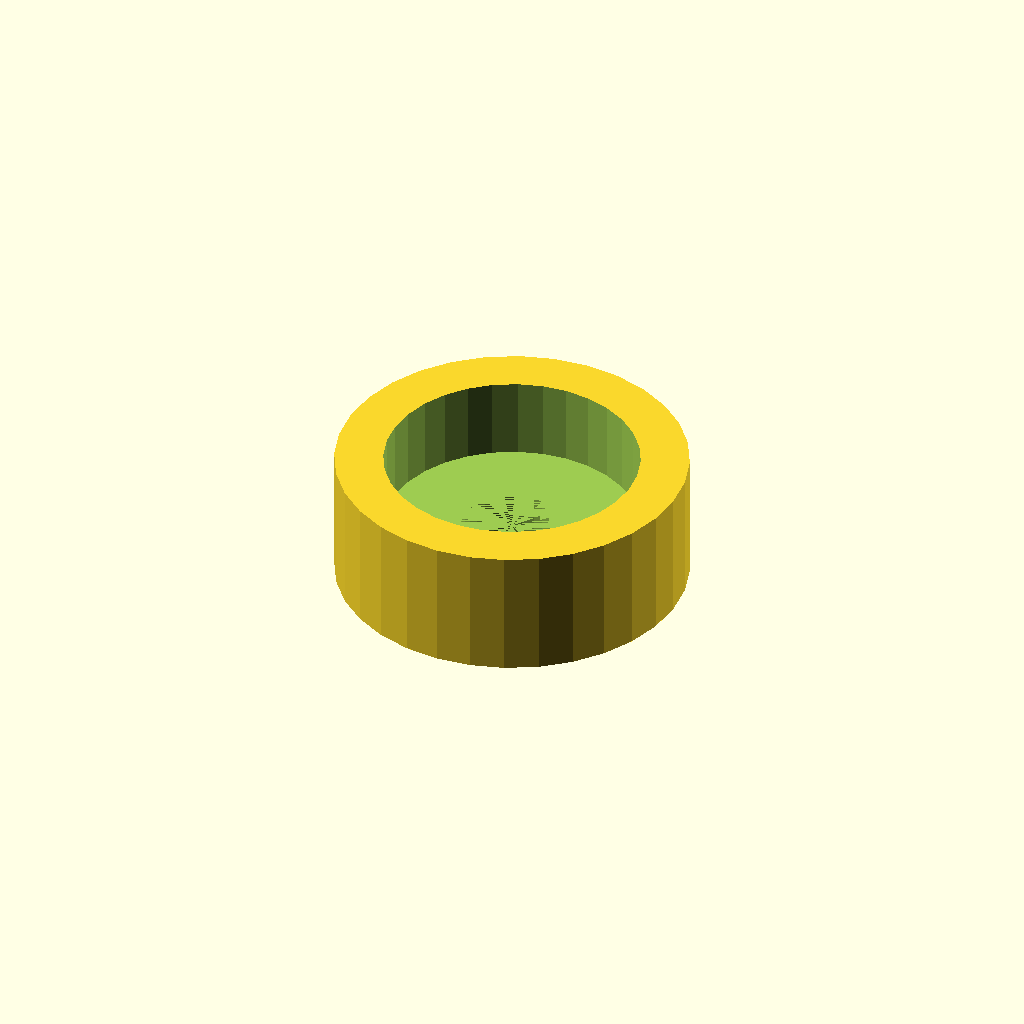
Cell 1 — every parameter at its default value.
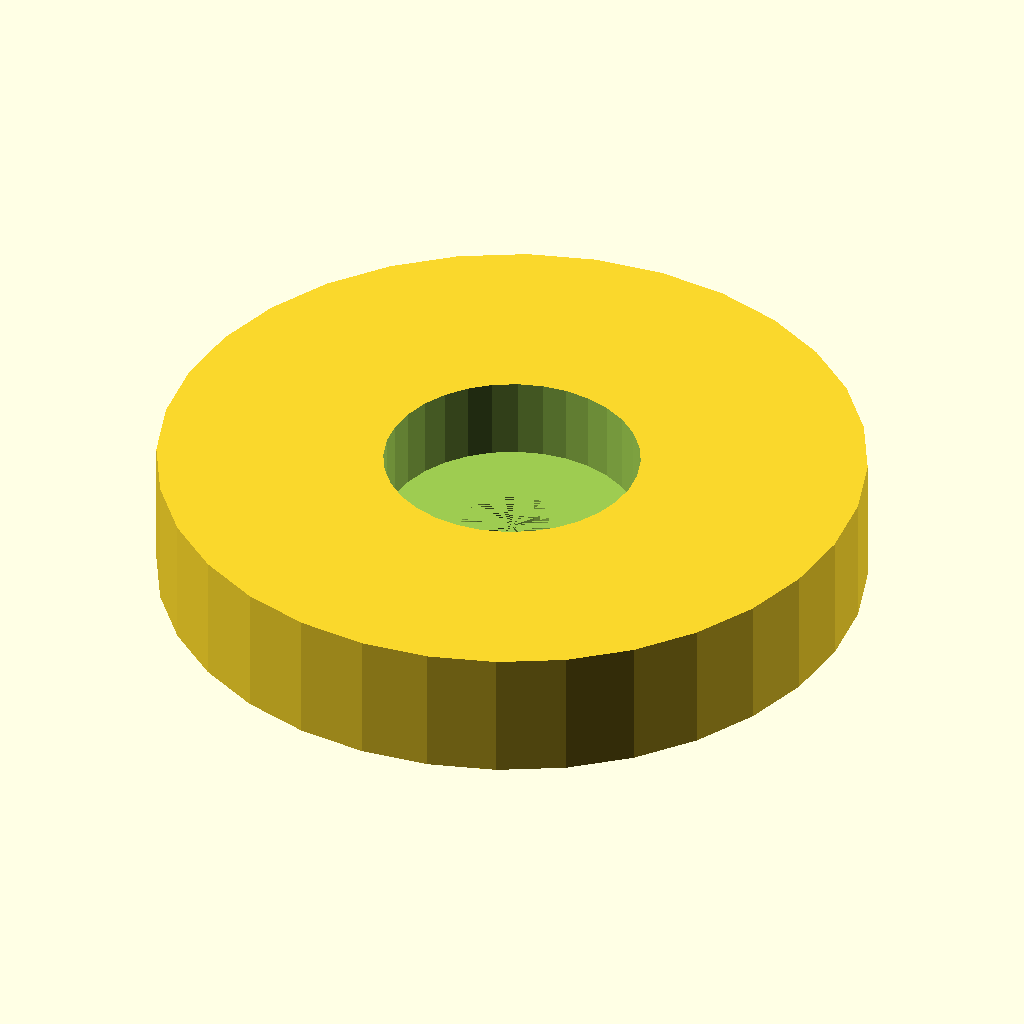
Cell 2: body_od = 72.5 (everything else at default).
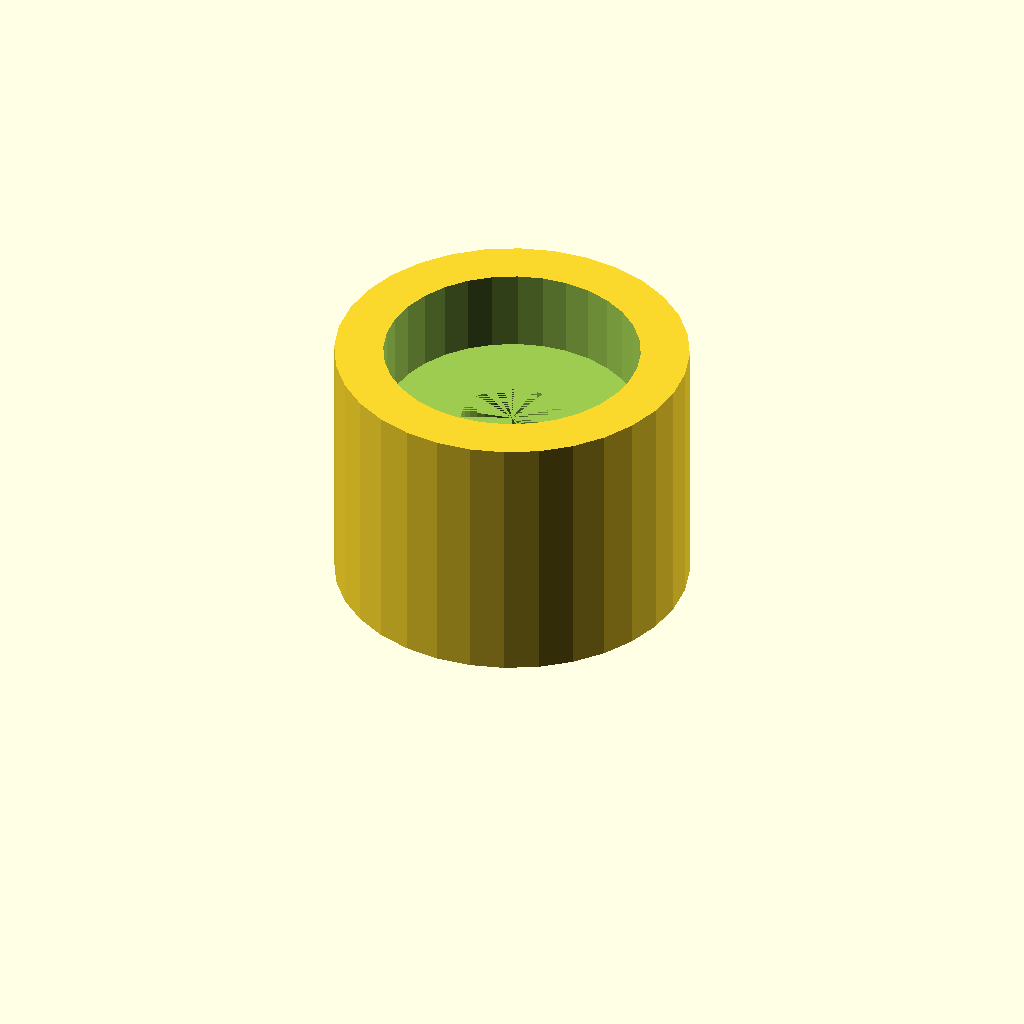
Cell 3: body_h = 26.8 (everything else at default).
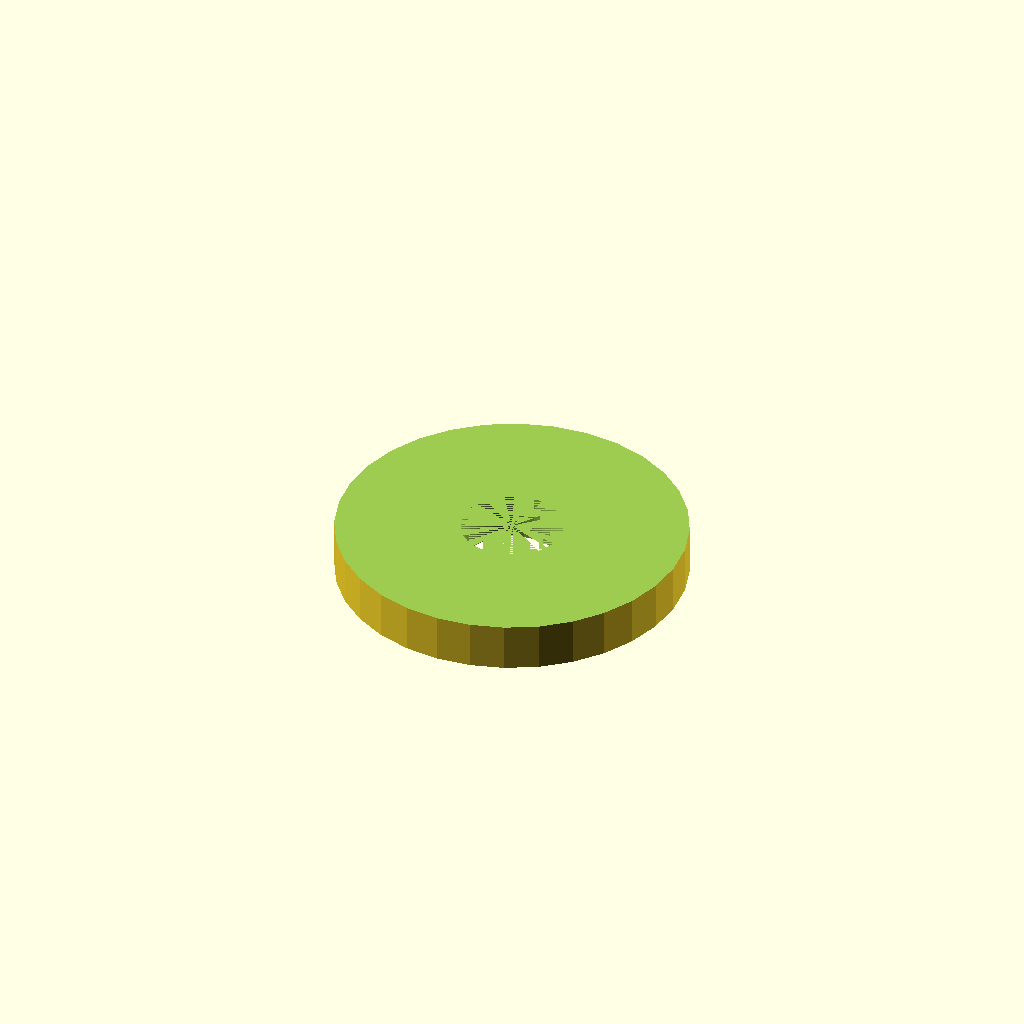
Cell 4: pocket_d = 52.5 (everything else at default).
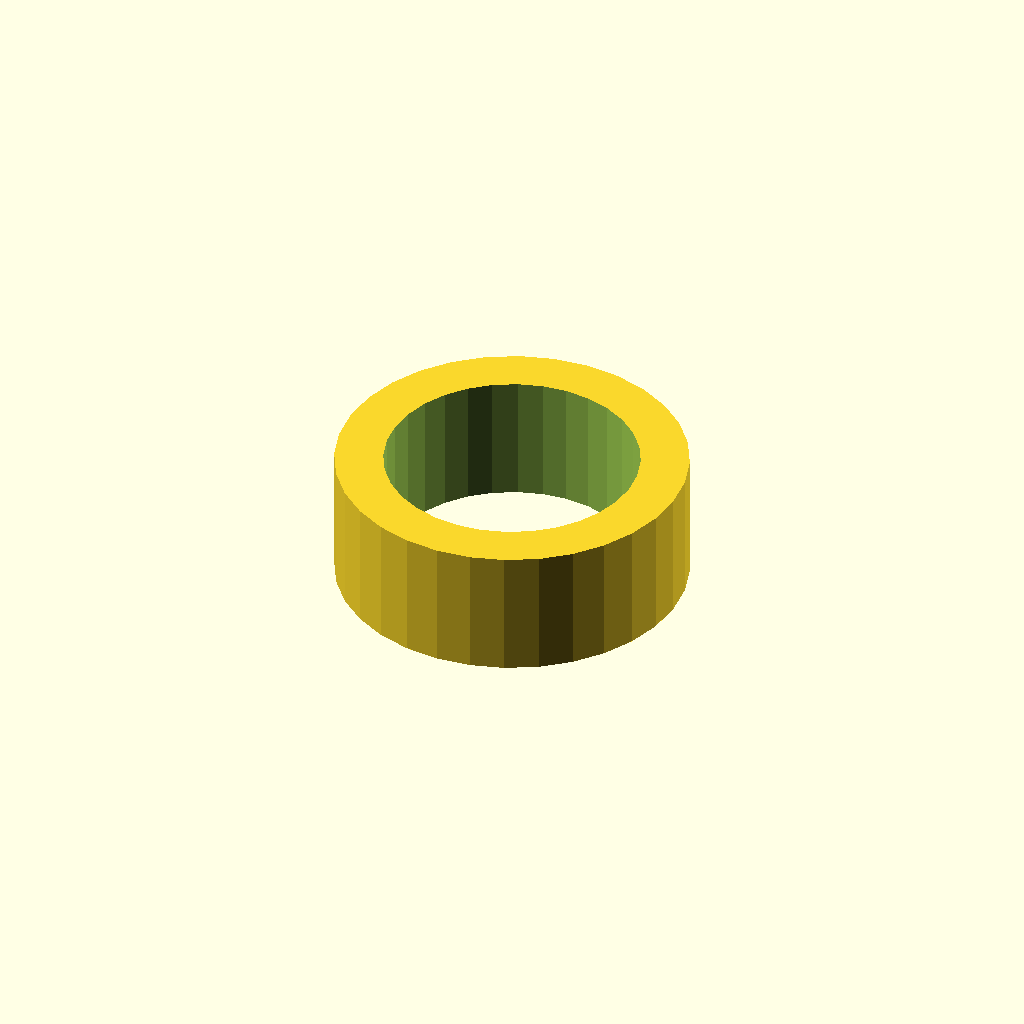
Cell 5 — seat_h set to 16.8, the other parameters unchanged.
All cells are drawn from one camera (rotation 55°, 0°, 25°, orthographic, colour scheme Cornfield), so only the parameter changes between them.
Source of the model, optional_data/gen2/bearings/part_0003.scad:
$fn = 32;

// ----------------------------------------------------------------------
// Bearing housing: seat for 6000 (26 x 8 mm), 36.25 mm body
// ----------------------------------------------------------------------

// --- parameters (mm) ---
body_od = 36.25;          // housing outside diameter
body_h = 13.4;            // overall housing height
wall = 5;                 // wall thickness
pocket_d = 26.25;         // 6000 seat, 0.25 mm clearance
seat_h = 8.4;             // pocket depth
shoulder = 5;             // shoulder under the bearing
pass_d = 10.5;            // shaft passage

module body() {
  cylinder(h = body_h, d = body_od);
}

difference() {
  union() {
    body();
  }
  translate([0, 0, body_h - seat_h]) cylinder(h = seat_h + 1, d = pocket_d);
  translate([0, 0, -1]) cylinder(h = body_h - seat_h + 1, d = pass_d);
}
Customizer parameters (derived from the source; name, type, default, range or options):
body_od: number, default 36.25
body_h: number, default 13.4
wall: number, default 5
pocket_d: number, default 26.25
seat_h: number, default 8.4
shoulder: number, default 5
pass_d: number, default 10.5
